Run: headless pygame with SDL's dummy video driver; simulated clock (each Clock.tick advances the game by its frame time, no real sleeping); random seed 0; keys injected as events and as key.get_pressed() state; mouse plan: one left click at the window centre at the start of phase 2, then a move to the lower-right quarter at the start of phase 3.
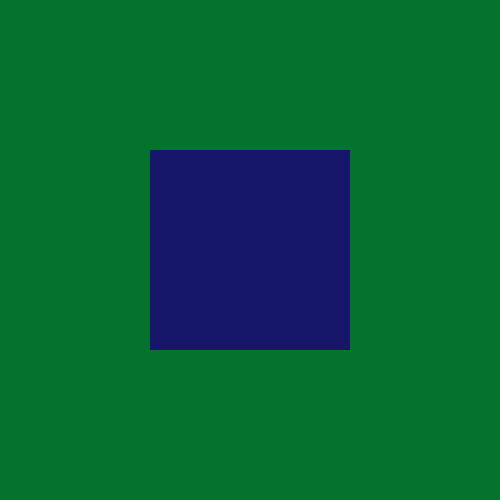
Frame 1 of 4 · flips 1–60 · no input
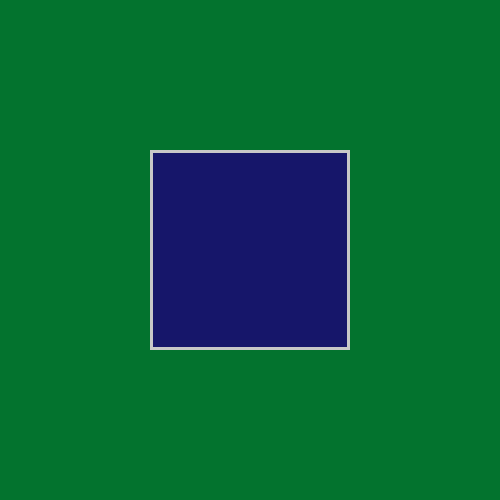
Frame 2 of 4 · flips 61–180 · clicked the window centre · tapped SPACE, RETURN · held RIGHT (→), D
Frame 3 of 4 · flips 181–300 · moved the mouse to the lower-right quarter · held DOWN (↓), S · screen same as frame 1, image omitted
Frame 4 of 4 · flips 301–420 · held LEFT (←), A, UP (↑), W · screen unchanged from frame 3, image omitted

The pygame program that drew these frames:

import pygame, sys
from pygame.locals import *

FPS = 30
BGCOLOR = (3, 115, 46)
BEFORECLICK = (22, 22, 106)
AFTERCLICK = (200, 200, 200)

boardWidth = 500
boardHeight = 500
rectX = 150
rectY = 150
rectWidth = 200
rectHeight = 200
myRectangle = pygame.Rect(rectX, rectY, rectWidth, rectHeight)

def main():
    global FPSCLOCK, DISPLAYSURF
    pygame.init()
    FPSCLOCK = pygame.time.Clock()
    DISPLAYSURF = pygame.display.set_mode((boardWidth, boardHeight))
    pygame.display.set_caption("Klikni, kar klikni.")

    mousex = 0
    mousey = 0
    button_color = BEFORECLICK
    mouseOver = False

    while True:
        for event in pygame.event.get():
            if event.type == QUIT or (event.type == KEYUP and event.key == K_ESCAPE):
                pygame.quit()
                sys.exit()
            elif event.type == MOUSEMOTION:
                mousex, mousey = event.pos
            elif event.type == MOUSEBUTTONUP:
                if mouseOver:
                    # Change the current color if button was clicked.
                    button_color = AFTERCLICK

        mouseOver = determine_mouseOver(mousex, mousey)

        DISPLAYSURF.fill(BGCOLOR)
        # Just draw the rect with the current button color.
        pygame.draw.rect(DISPLAYSURF, button_color, myRectangle)

        if mouseOver:
            pygame.draw.rect(DISPLAYSURF, AFTERCLICK, myRectangle, 3)

        pygame.display.update()
        FPSCLOCK.tick(30)
    #while True:
    #    mouseClicked = False
    #    DISPLAYSURF.fill(BGCOLOR)
    #    pygame.draw.rect(DISPLAYSURF, BEFORECLICK, myRectangle)

    #    for event in pygame.event.get():
    #        if event.type == QUIT or (event.type == KEYUP and event.key == K_ESCAPE):
    #            pygame.quit()
    #            sys.exit()
    #        elif event.type == MOUSEMOTION:
    #            mousex, mousey = event.pos
    #        elif event.type == MOUSEBUTTONUP:
    #            mousex, mousey = event.pos
    #            mouseClicked = True

    #    mouseOver = determine_mouseOver(mousex, mousey)
    #    if mouseOver == True and mouseClicked == True:
    #        pygame.draw.rect(DISPLAYSURF, AFTERCLICK, myRectangle)
    #    elif mouseOver == True and mouseClicked == False:
    #        pygame.draw.rect(DISPLAYSURF, AFTERCLICK, myRectangle, 3)

    #    pygame.display.update()
    #    FPSCLOCK.tick(30)

def determine_mouseOver(valx, valy):
    if myRectangle.collidepoint(valx, valy):
        return True
    else:
        return False


def drawGrid():
    blockSize = 13 #Set the size of the grid block
    for x in range(0, WINDOW_WIDTH, blockSize):
        for y in range(0, WINDOW_HEIGHT, blockSize):
            rect = pygame.Rect(x, y, blockSize, blockSize)
            pygame.draw.rect(SCREEN, COLOR, rect, 1)
            
if __name__ == "__main__":
    main()
